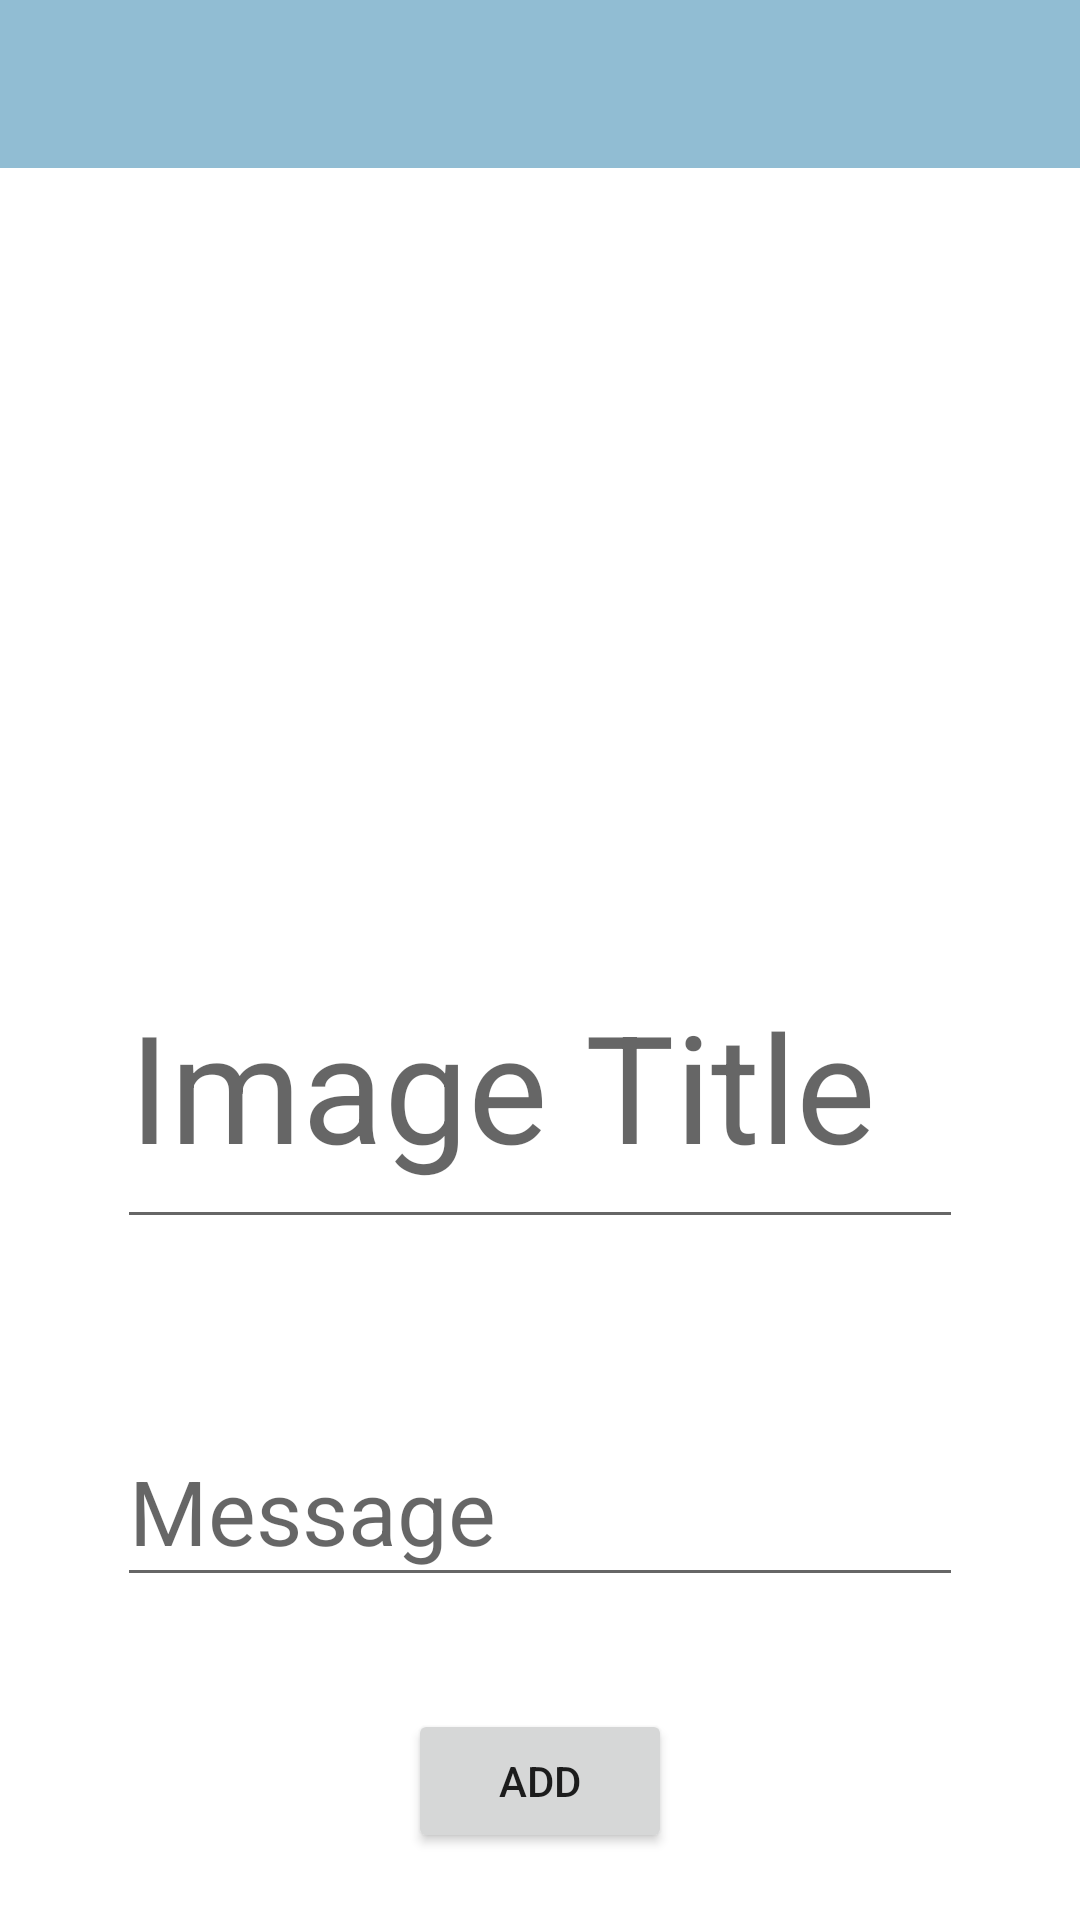

Here is an Android app screen rendered from its layout file. Give the layout XML and the strings, colors and styles it references.
<!-- AndroidManifest.xml: application theme AppTheme -->
<!-- res/layout/fragment_add_image.xml -->
<?xml version="1.0" encoding="utf-8"?>
<layout xmlns:android="http://schemas.android.com/apk/res/android"
    xmlns:app="http://schemas.android.com/apk/res-auto"
    xmlns:tools="http://schemas.android.com/tools">

    <data>

    </data>
    <RelativeLayout
        android:layout_width="match_parent"
        android:layout_height="match_parent">

    <android.support.v7.widget.Toolbar
        android:id="@+id/addImageToolbar"
        android:layout_width="match_parent"
        android:layout_height="wrap_content"
        android:layout_alignParentStart="true"
        android:background="@color/colorPrimary" />

    <FrameLayout
        android:layout_below="@id/addImageToolbar"
        android:layout_width="match_parent"
        android:layout_height="match_parent">



        <android.support.constraint.ConstraintLayout
            android:layout_width="match_parent"
            android:layout_height="match_parent"
            android:background="#FFFFFF"
            android:clickable="false"
            tools:context=".afterlogin.album.AddImageFragment">

            <ImageView
                android:id="@+id/imageView"
                android:layout_width="match_parent"
                android:layout_height="150dp"
                android:layout_marginStart="72dp"
                android:layout_marginTop="48dp"
                android:layout_marginEnd="72dp"
                android:clickable="true"
                android:src="@drawable/blank_profile"
                app:layout_constraintEnd_toEndOf="parent"
                app:layout_constraintStart_toStartOf="parent"
                app:layout_constraintTop_toTopOf="parent"
                tools:srcCompat="@tools:sample/avatars" />

            <android.support.design.widget.TextInputLayout
                android:id="@+id/textInputLayout2"
                android:layout_width="match_parent"
                android:layout_height="wrap_content"
                android:layout_marginStart="24dp"
                android:layout_marginTop="48dp"
                android:layout_marginEnd="24dp"
                android:textSize="50dp"
                app:layout_constraintEnd_toEndOf="parent"
                app:layout_constraintStart_toStartOf="parent"
                app:layout_constraintTop_toBottomOf="@+id/imageView">

                <EditText
                    android:id="@+id/imageName"
                    android:layout_width="match_parent"
                    android:layout_height="100dp"
                    android:layout_margin="15dp"
                    android:hint="Image Title"
                    android:textSize="50dp" />

            </android.support.design.widget.TextInputLayout>


            <android.support.design.widget.TextInputLayout
                android:id="@+id/textInputLayout"
                android:layout_width="match_parent"
                android:layout_height="wrap_content"
                android:layout_marginStart="24dp"
                android:layout_marginTop="36dp"
                android:layout_marginEnd="24dp"
                app:layout_constraintEnd_toEndOf="parent"
                app:layout_constraintStart_toStartOf="parent"
                app:layout_constraintTop_toBottomOf="@+id/textInputLayout2">

                <EditText
                    android:id="@+id/imageMessage"
                    android:layout_width="match_parent"
                    android:layout_height="wrap_content"
                    android:layout_margin="15dp"
                    android:hint="Message"
                    android:textSize="30dp" />
            </android.support.design.widget.TextInputLayout>

            <Button
                android:id="@+id/addImage"
                android:layout_width="wrap_content"
                android:layout_height="wrap_content"
                android:text="Add"
                app:layout_constraintBottom_toBottomOf="parent"
                app:layout_constraintEnd_toEndOf="parent"
                app:layout_constraintStart_toStartOf="parent"
                app:layout_constraintTop_toBottomOf="@+id/textInputLayout" />

        </android.support.constraint.ConstraintLayout>

        <ProgressBar
            android:id="@+id/addImageProgress"
            android:layout_width="60dp"
            style="?android:attr/progressBarStyle"
            android:visibility="gone"
            android:foregroundGravity="center"
            android:layout_height="60dp" />
    </FrameLayout>
    </RelativeLayout>
</layout>
<!-- resources referenced by this layout -->
<resources>
  <color name="colorPrimary">#91bdd3</color>
  <style name="AppTheme" parent="Theme.AppCompat.Light.NoActionBar">
          
          <item name="colorPrimary">@color/colorPrimary</item>
          <item name="colorPrimaryDark">@color/colorPrimaryDark</item>
          <item name="colorAccent">@color/colorAccent</item>
          
      </style>
  <color name="colorPrimaryDark">#37a9c8</color>
  <color name="colorAccent">#ff3247</color>
</resources>
